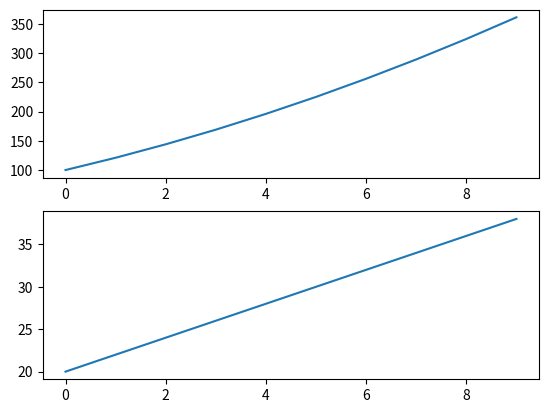

Python code for this plot:
from matplotlib import pyplot as plt 

x=[i for i in range(10)]
y=[i*i for i in range(10,20)]
z=[i*2 for i in range(10,20)]



plt.subplot(2,1,1)
plt.plot(x,y)

plt.subplot(2,1,2)
plt.plot(x,z)

plt.show()

